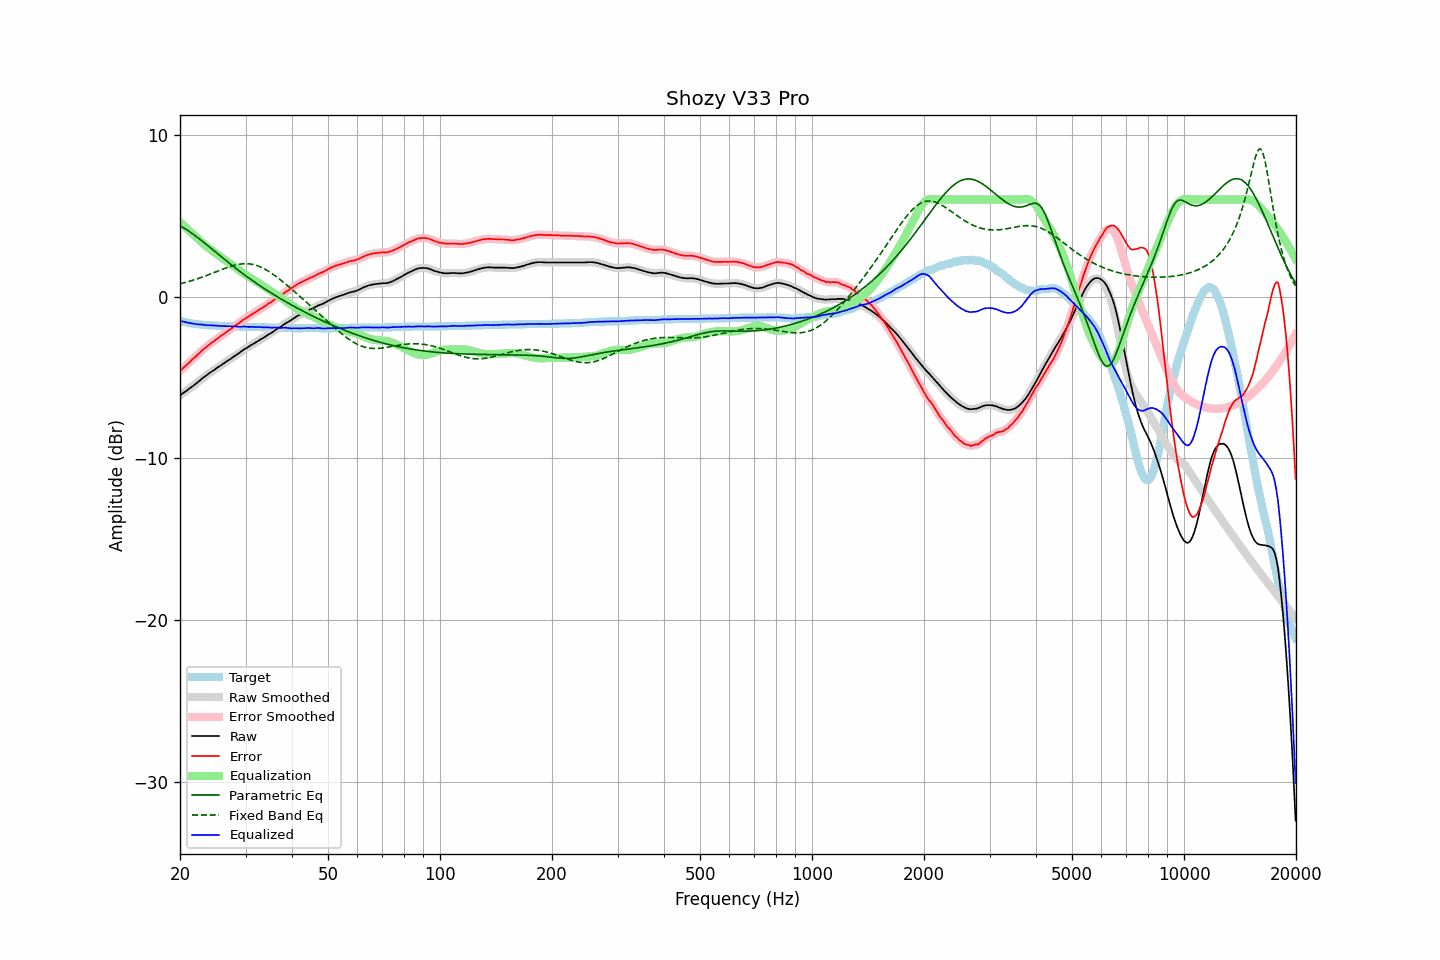

Data behind this chart, as committed beside it:
frequency, raw, error, smoothed, error_smoothed, equalization, parametric_eq, fixed_band_eq, equalized_raw, equalized_smoothed, target
20.00, -6.10, -4.60, -6.10, -4.60, 4.60, 4.38, 0.79, -1.51, -1.50, -1.50
20.20, -6.03, -4.50, -6.03, -4.51, 4.51, 4.32, 0.82, -1.53, -1.53, -1.53
20.40, -5.96, -4.41, -5.96, -4.41, 4.41, 4.27, 0.84, -1.55, -1.55, -1.55
20.61, -5.89, -4.32, -5.89, -4.32, 4.32, 4.21, 0.87, -1.57, -1.57, -1.57
20.81, -5.82, -4.23, -5.82, -4.23, 4.23, 4.14, 0.89, -1.59, -1.59, -1.59
21.02, -5.75, -4.14, -5.75, -4.14, 4.14, 4.08, 0.92, -1.61, -1.61, -1.61
21.23, -5.67, -4.04, -5.68, -4.04, 4.05, 4.01, 0.95, -1.63, -1.63, -1.63
21.44, -5.60, -3.95, -5.60, -3.95, 3.95, 3.94, 0.98, -1.65, -1.65, -1.65
21.66, -5.53, -3.86, -5.53, -3.86, 3.86, 3.87, 1.01, -1.67, -1.67, -1.67
21.87, -5.45, -3.77, -5.46, -3.77, 3.77, 3.80, 1.04, -1.68, -1.69, -1.68
22.09, -5.38, -3.68, -5.38, -3.68, 3.68, 3.72, 1.07, -1.71, -1.70, -1.70
22.31, -5.30, -3.59, -5.30, -3.59, 3.58, 3.64, 1.11, -1.72, -1.72, -1.71
22.54, -5.21, -3.49, -5.21, -3.49, 3.49, 3.57, 1.14, -1.72, -1.72, -1.72
22.76, -5.13, -3.40, -5.13, -3.40, 3.40, 3.49, 1.17, -1.73, -1.73, -1.73
22.99, -5.04, -3.30, -5.05, -3.31, 3.31, 3.41, 1.21, -1.73, -1.74, -1.74
23.22, -4.97, -3.22, -4.97, -3.22, 3.23, 3.33, 1.25, -1.75, -1.75, -1.75
23.45, -4.90, -3.14, -4.90, -3.14, 3.14, 3.25, 1.28, -1.76, -1.76, -1.76
23.69, -4.83, -3.06, -4.83, -3.06, 3.06, 3.17, 1.32, -1.77, -1.77, -1.77
23.92, -4.75, -2.98, -4.75, -2.98, 2.98, 3.09, 1.36, -1.77, -1.77, -1.77
24.16, -4.68, -2.90, -4.68, -2.90, 2.91, 3.01, 1.40, -1.78, -1.78, -1.78
24.40, -4.61, -2.83, -4.61, -2.83, 2.83, 2.93, 1.44, -1.78, -1.78, -1.78
24.65, -4.55, -2.76, -4.55, -2.76, 2.76, 2.84, 1.48, -1.80, -1.79, -1.79
24.89, -4.48, -2.69, -4.48, -2.69, 2.68, 2.76, 1.52, -1.80, -1.80, -1.79
25.14, -4.41, -2.61, -4.42, -2.61, 2.61, 2.68, 1.55, -1.80, -1.80, -1.80
25.39, -4.35, -2.54, -4.35, -2.54, 2.54, 2.60, 1.59, -1.81, -1.81, -1.81
25.65, -4.28, -2.47, -4.28, -2.47, 2.47, 2.52, 1.63, -1.81, -1.81, -1.81
25.91, -4.21, -2.39, -4.22, -2.40, 2.40, 2.44, 1.67, -1.81, -1.82, -1.82
26.16, -4.15, -2.33, -4.15, -2.33, 2.33, 2.36, 1.71, -1.82, -1.82, -1.82
26.43, -4.08, -2.26, -4.08, -2.26, 2.26, 2.28, 1.75, -1.83, -1.82, -1.82
26.69, -4.01, -2.18, -4.01, -2.19, 2.19, 2.20, 1.78, -1.83, -1.83, -1.83
26.96, -3.94, -2.11, -3.95, -2.11, 2.11, 2.12, 1.82, -1.83, -1.83, -1.83
27.23, -3.88, -2.04, -3.88, -2.04, 2.04, 2.04, 1.85, -1.84, -1.84, -1.84
27.50, -3.82, -1.98, -3.82, -1.97, 1.97, 1.96, 1.88, -1.85, -1.84, -1.84
27.77, -3.74, -1.90, -3.74, -1.90, 1.90, 1.88, 1.91, -1.84, -1.84, -1.84
28.05, -3.67, -1.82, -3.67, -1.83, 1.83, 1.80, 1.94, -1.84, -1.85, -1.85
28.33, -3.60, -1.75, -3.60, -1.75, 1.75, 1.73, 1.96, -1.85, -1.85, -1.85
28.62, -3.54, -1.69, -3.54, -1.68, 1.68, 1.65, 1.98, -1.86, -1.86, -1.85
28.90, -3.47, -1.61, -3.47, -1.61, 1.61, 1.57, 2.00, -1.86, -1.86, -1.86
29.19, -3.40, -1.54, -3.40, -1.54, 1.54, 1.50, 2.01, -1.86, -1.86, -1.86
29.48, -3.32, -1.46, -3.33, -1.46, 1.47, 1.43, 2.02, -1.85, -1.86, -1.86
29.78, -3.25, -1.39, -3.26, -1.40, 1.40, 1.35, 2.03, -1.85, -1.86, -1.86
30.08, -3.20, -1.34, -3.20, -1.33, 1.34, 1.28, 2.03, -1.87, -1.86, -1.86
30.38, -3.14, -1.27, -3.14, -1.27, 1.27, 1.21, 2.03, -1.87, -1.87, -1.87
30.68, -3.08, -1.21, -3.08, -1.21, 1.21, 1.14, 2.02, -1.87, -1.87, -1.87
30.99, -3.01, -1.14, -3.02, -1.14, 1.15, 1.06, 2.01, -1.87, -1.87, -1.87
31.30, -2.95, -1.08, -2.96, -1.08, 1.08, 0.99, 1.99, -1.87, -1.87, -1.87
31.61, -2.90, -1.02, -2.90, -1.02, 1.02, 0.92, 1.97, -1.88, -1.88, -1.88
31.93, -2.84, -0.96, -2.84, -0.96, 0.96, 0.86, 1.94, -1.89, -1.88, -1.88
32.24, -2.78, -0.90, -2.78, -0.89, 0.89, 0.79, 1.91, -1.89, -1.88, -1.88
32.57, -2.71, -0.82, -2.72, -0.83, 0.83, 0.72, 1.87, -1.88, -1.88, -1.89
32.89, -2.65, -0.76, -2.66, -0.76, 0.77, 0.65, 1.83, -1.88, -1.89, -1.89
33.22, -2.60, -0.71, -2.60, -0.70, 0.70, 0.59, 1.79, -1.90, -1.89, -1.89
33.55, -2.54, -0.64, -2.54, -0.65, 0.64, 0.52, 1.74, -1.90, -1.90, -1.90
33.89, -2.48, -0.58, -2.48, -0.58, 0.58, 0.46, 1.69, -1.91, -1.90, -1.90
34.23, -2.41, -0.51, -2.41, -0.51, 0.51, 0.39, 1.63, -1.90, -1.90, -1.90
34.57, -2.34, -0.43, -2.35, -0.44, 0.44, 0.33, 1.57, -1.90, -1.91, -1.91
34.92, -2.29, -0.38, -2.29, -0.38, 0.38, 0.27, 1.51, -1.92, -1.91, -1.91
35.27, -2.23, -0.32, -2.23, -0.31, 0.31, 0.20, 1.44, -1.92, -1.92, -1.91
35.62, -2.16, -0.24, -2.16, -0.25, 0.24, 0.14, 1.37, -1.92, -1.92, -1.92
35.97, -2.09, -0.17, -2.09, -0.17, 0.18, 0.08, 1.30, -1.91, -1.91, -1.92
... 635 more rows
